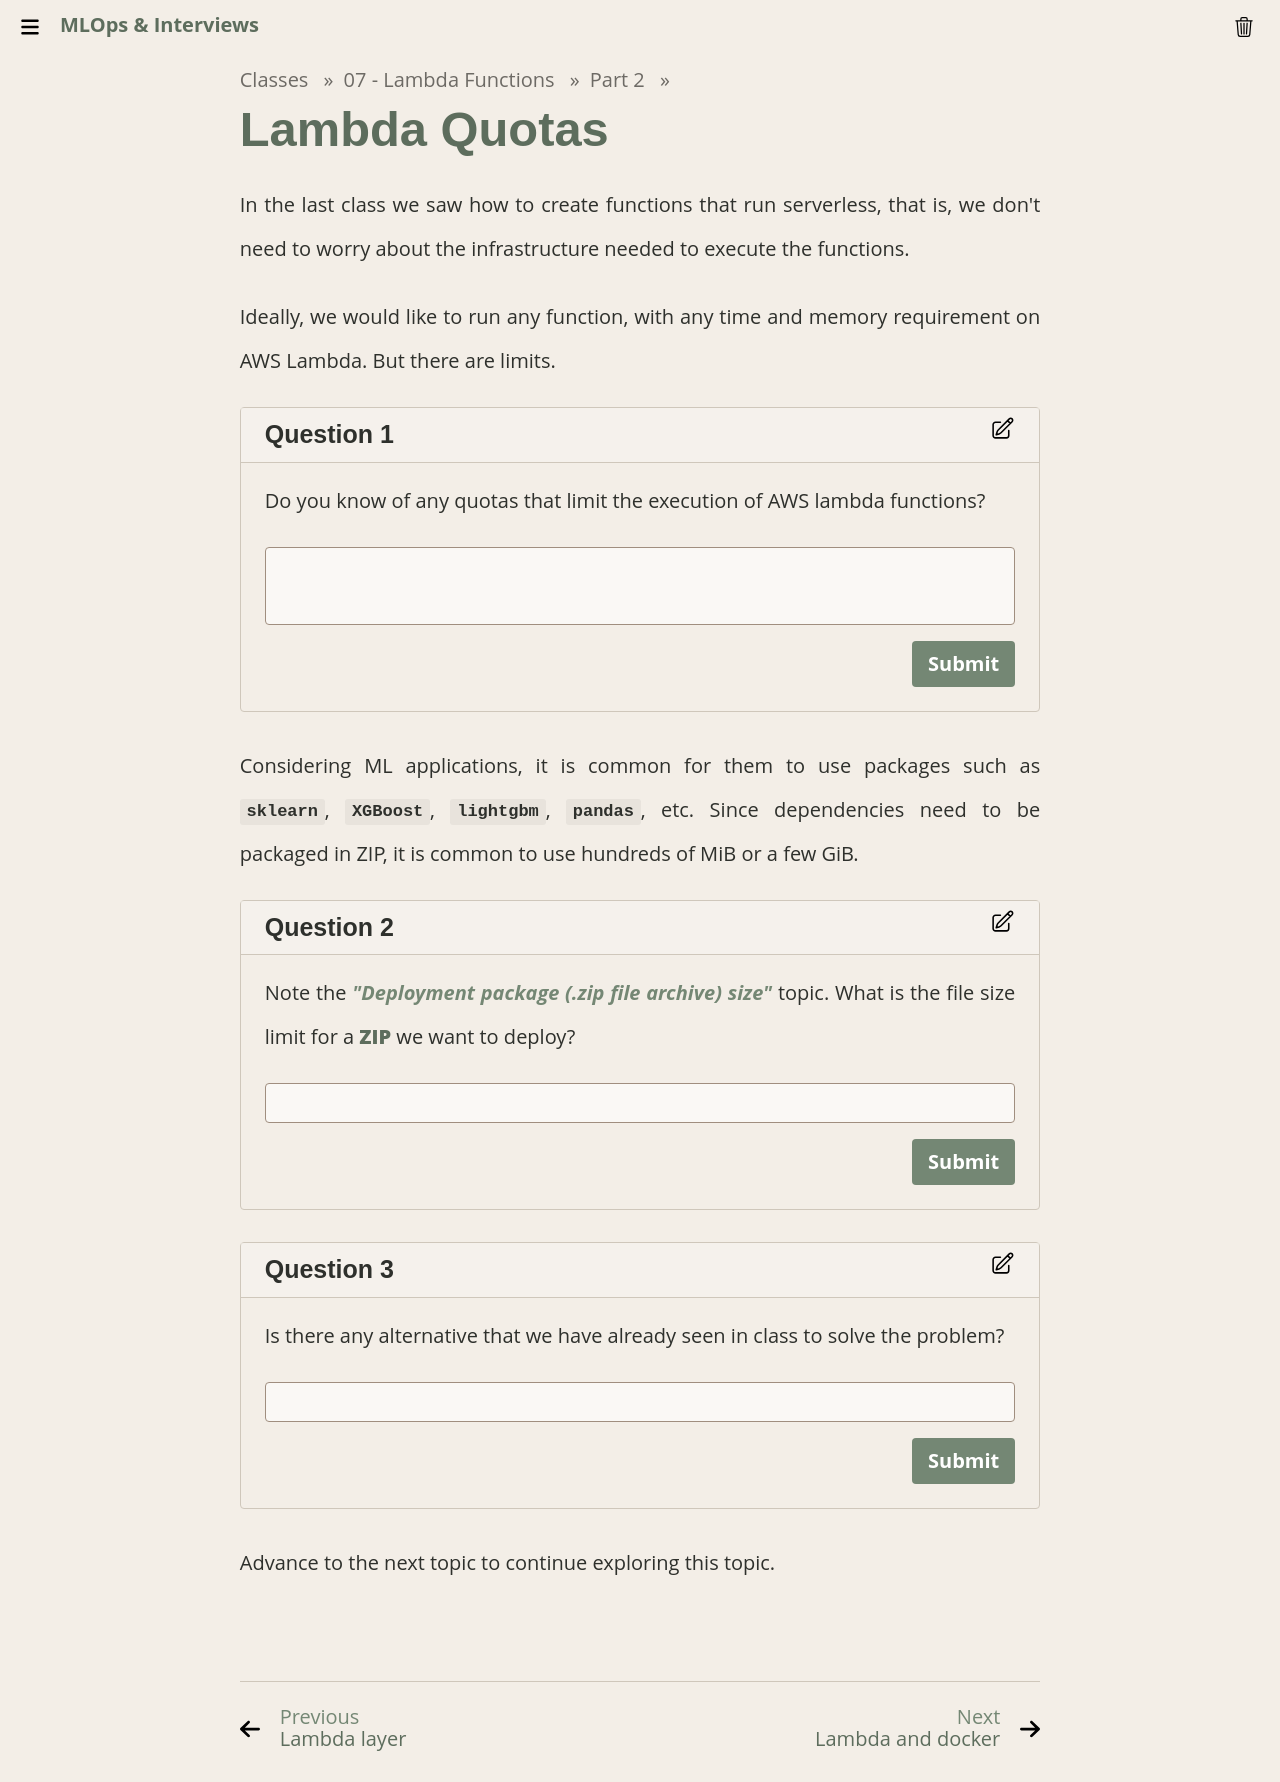

repository: Insper/mlops · page: classes/07-lambda/lambda_quotas/index.html · generator: mkdocs

# Lambda Quotas

In the last class we saw how to create functions that run serverless, that is, we don't need to worry about the infrastructure needed to execute the functions.

Ideally, we would like to run any function, with any time and memory requirement on AWS Lambda. But there are limits.

!!! exercise long "Question"
    Do you know of any quotas that limit the execution of AWS lambda functions?

    !!! answer "Answer"
        You can see the quotas [Here](https://docs.aws.amazon.com/lambda/latest/dg/gettingstarted-limits.html)

Considering ML applications, it is common for them to use packages such as `sklearn`, `XGBoost`, `lightgbm`, `pandas`, etc. Since dependencies need to be packaged in ZIP, it is common to use hundreds of MiB or a few GiB.

!!! exercise short "Question"
    Note the *"Deployment package (.zip file archive) size"* topic. What is the file size limit for a **ZIP** we want to deploy?

    !!! answer "Answer"
        50 MB (zipped, for direct upload), 250 MB (unzipped), 3 MB (console editor).

!!! exercise short "Question"
    Is there any alternative that we have already seen in class to solve the problem?

    !!! answer "Answer"
        We could split the code into several layers, but notice that there is also limits for number of function layers.

        Take a look at **Container image code package size** [quota](https://docs.aws.amazon.com/lambda/latest/dg/gettingstarted-limits.html). Well, it turns out that we can also deploy functions to AWS lambda using containers! As the limit in this case is 10GB, we are able to deploy packages with dependencies larger than the ZIP limit.

Advance to the next topic to continue exploring this topic.
